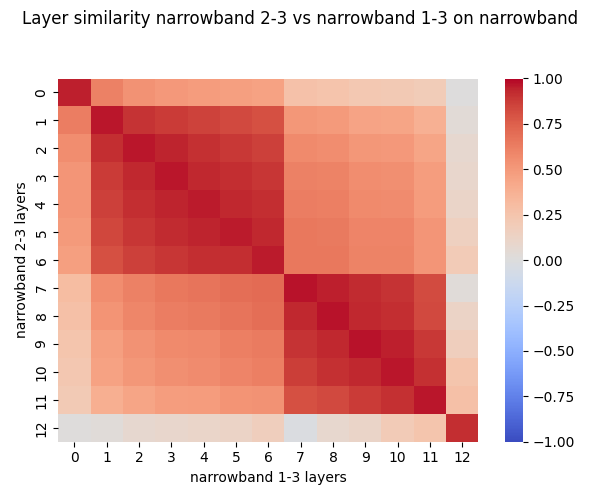

Data behind this chart, as committed beside it:
, 0, 1, 2, 3, 4, 5, 6, 7, 8, 9, 10, 11, 12
0, 0.9479, 0.6122, 0.5319, 0.5003, 0.4887, 0.4726, 0.4592, 0.2700, 0.2558, 0.2262, 0.2139, 0.1896, 0.0065
1, 0.6263, 0.9614, 0.9060, 0.8784, 0.8564, 0.8288, 0.8065, 0.5127, 0.4952, 0.4467, 0.4411, 0.3784, 0.0341
2, 0.5617, 0.9173, 0.9615, 0.9388, 0.9121, 0.8901, 0.8641, 0.5711, 0.5598, 0.5138, 0.5070, 0.4402, 0.0741
3, 0.5163, 0.8759, 0.9364, 0.9613, 0.9363, 0.9198, 0.8963, 0.6124, 0.6018, 0.5603, 0.5505, 0.4806, 0.0925
4, 0.5173, 0.8648, 0.9165, 0.9409, 0.9591, 0.9323, 0.9215, 0.6263, 0.6174, 0.5703, 0.5665, 0.4890, 0.1157
5, 0.4979, 0.8428, 0.8984, 0.9261, 0.9377, 0.9572, 0.9307, 0.6503, 0.6406, 0.5993, 0.5941, 0.5231, 0.1514
6, 0.4747, 0.8049, 0.8622, 0.8935, 0.9173, 0.9190, 0.9587, 0.6536, 0.6533, 0.6061, 0.6084, 0.5219, 0.1993
7, 0.2975, 0.5547, 0.6111, 0.6531, 0.6672, 0.6951, 0.7099, 0.9765, 0.9505, 0.9225, 0.8998, 0.8231, 0.0272
8, 0.2808, 0.5254, 0.5863, 0.6276, 0.6445, 0.6708, 0.6940, 0.9343, 0.9712, 0.9346, 0.9184, 0.8337, 0.1200
9, 0.2468, 0.4692, 0.5319, 0.5744, 0.5836, 0.6194, 0.6350, 0.9058, 0.9353, 0.9745, 0.9486, 0.8832, 0.1643
10, 0.2319, 0.4542, 0.5137, 0.5529, 0.5643, 0.5967, 0.6186, 0.8714, 0.9083, 0.9374, 0.9676, 0.9066, 0.2466
11, 0.2034, 0.3890, 0.4449, 0.4829, 0.4865, 0.5249, 0.5376, 0.8118, 0.8350, 0.8819, 0.9118, 0.9669, 0.2756
12, 0.0092, 0.0269, 0.0771, 0.0886, 0.1025, 0.1191, 0.1651, -0.0189, 0.0792, 0.1145, 0.2011, 0.2465, 0.9185
